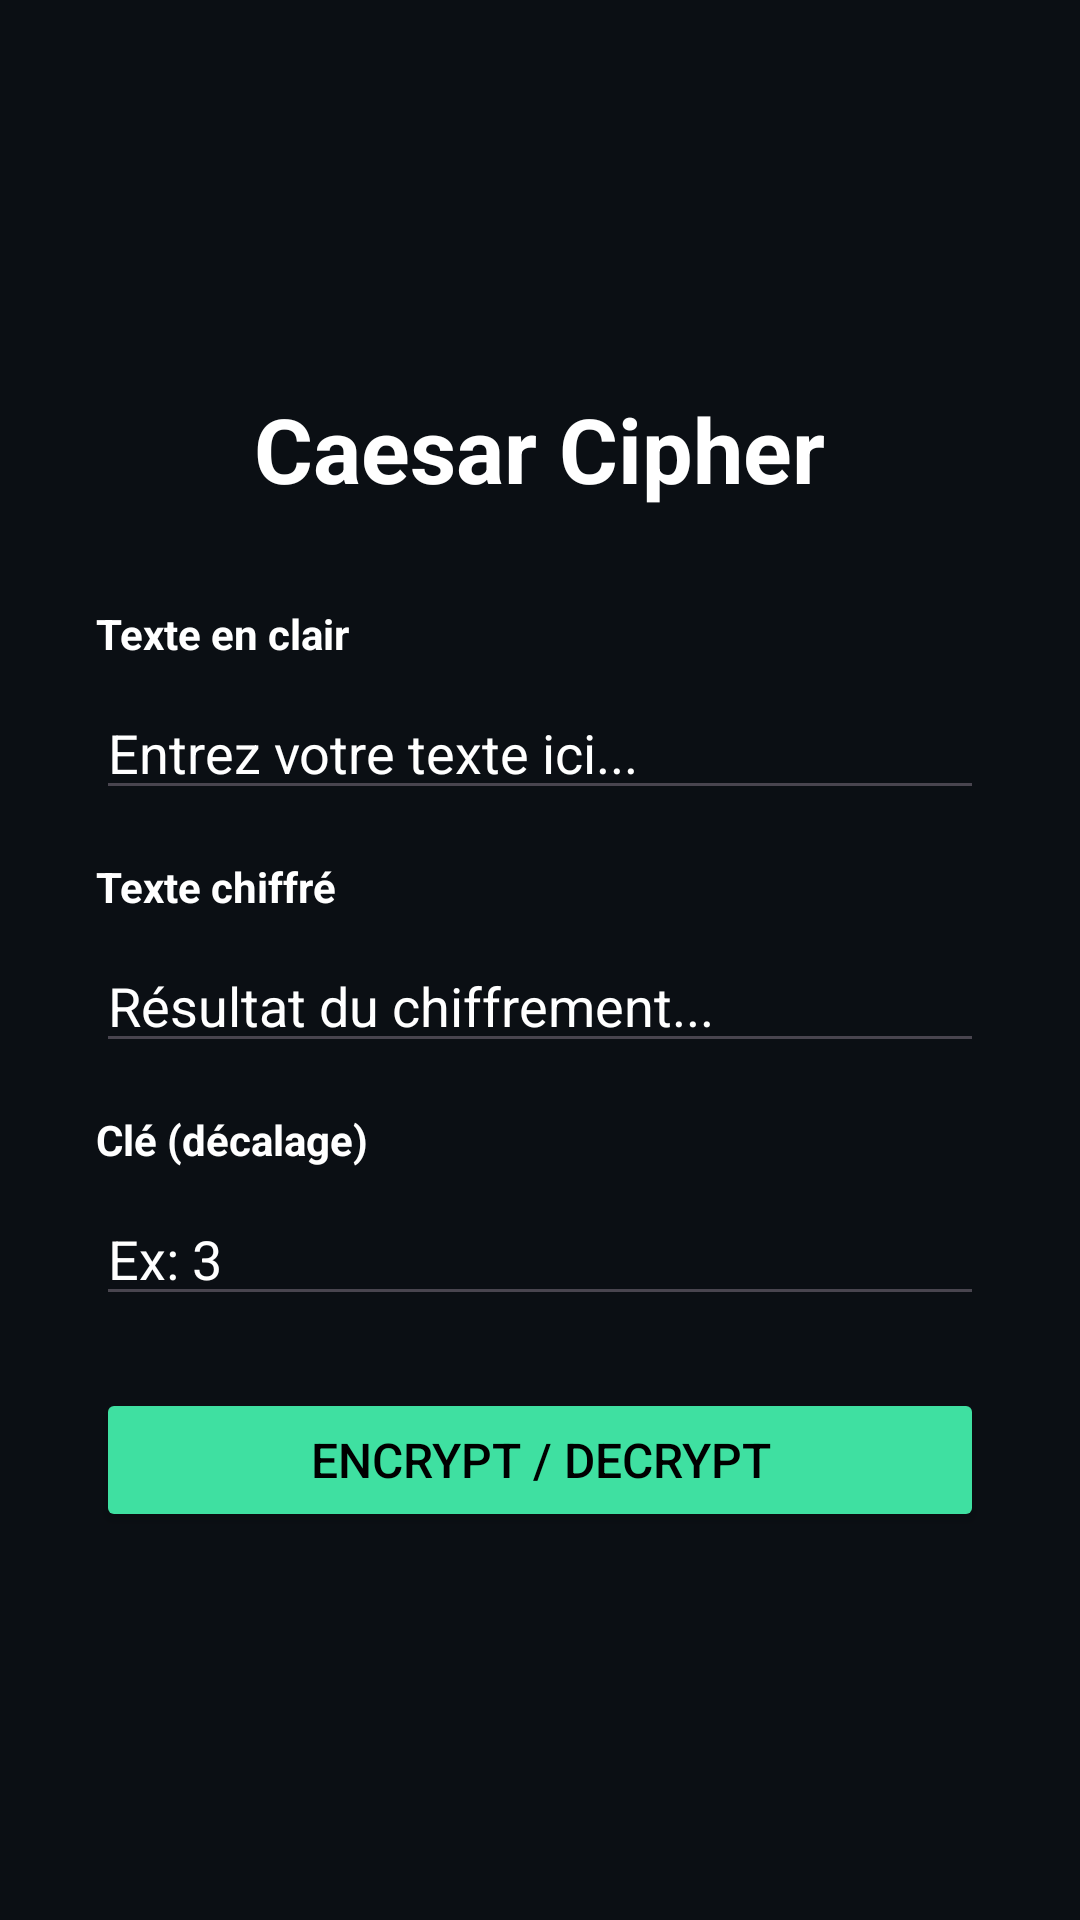

Write the Android layout XML for this screen, with the resource values it uses.
<!-- AndroidManifest.xml: application theme Theme.ModuloEx -->
<!-- res/layout/activity_ceasar_cypher.xml -->
<?xml version="1.0" encoding="utf-8"?>
<LinearLayout xmlns:android="http://schemas.android.com/apk/res/android"
    android:layout_width="match_parent"
    android:layout_height="match_parent"
    android:background="@color/background"
    android:gravity="center"
    android:orientation="vertical"
    android:padding="32dp">

    <TextView
        android:layout_width="wrap_content"
        android:layout_height="wrap_content"
        android:layout_marginBottom="32dp"
        android:text="Caesar Cipher"
        android:textColor="#FFFFFF"
        android:textSize="30sp"
        android:textStyle="bold" />

    <TextView
        android:layout_width="match_parent"
        android:layout_height="wrap_content"
        android:text="Texte en clair"
        android:textColor="#FFFFFF"
        android:textStyle="bold"
        android:textSize="14sp"
        android:layout_marginBottom="8dp" />

    <EditText
        android:id="@+id/editTextEnClair"
        android:layout_width="match_parent"
        android:layout_height="wrap_content"
        android:layout_marginBottom="16dp"
        android:hint="Entrez votre texte ici..."
        android:inputType="text"
        android:textColor="#FFFFFF"
        android:textColorHint="#FFFFFF" />

    <TextView
        android:layout_width="match_parent"
        android:layout_height="wrap_content"
        android:text="Texte chiffré"
        android:textColor="#FFFFFF"
        android:textStyle="bold"
        android:textSize="14sp"
        android:layout_marginBottom="8dp" />

    <EditText
        android:id="@+id/editTextChiffre"
        android:layout_width="match_parent"
        android:layout_height="wrap_content"
        android:layout_marginBottom="16dp"
        android:hint="Résultat du chiffrement..."
        android:inputType="text"
        android:textColor="#FFFFFF"
        android:textColorHint="#FFFFFF" />

    <TextView
        android:layout_width="match_parent"
        android:layout_height="wrap_content"
        android:text="Clé (décalage)"
        android:textColor="#FFFFFF"
        android:textStyle="bold"
        android:textSize="14sp"
        android:layout_marginBottom="8dp" />

    <EditText
        android:id="@+id/editTextCle"
        android:layout_width="match_parent"
        android:layout_height="wrap_content"
        android:layout_marginBottom="24dp"
        android:hint="Ex: 3"
        android:inputType="number"
        android:textColor="#FFFFFF"
        android:textColorHint="#FFFFFF" />

    <Button
        android:id="@+id/buttonEncryptDecrypt"
        android:layout_width="match_parent"
        android:layout_height="wrap_content"
        android:backgroundTint="@color/primary_mint"
        android:text="Encrypt / Decrypt"
        android:textColor="@color/black"
        android:textSize="16sp" />

</LinearLayout>
<!-- resources referenced by this layout -->
<resources>
  <color name="background">#0B0F14</color>
  <color name="black">#FF000000</color>
  <color name="primary_mint">#3FE0A1</color>
  <style name="Theme.ModuloEx" parent="Base.Theme.ModuloEx" />
  <style name="Base.Theme.ModuloEx" parent="Theme.Material3.DayNight.NoActionBar">
          
          
      </style>
</resources>
